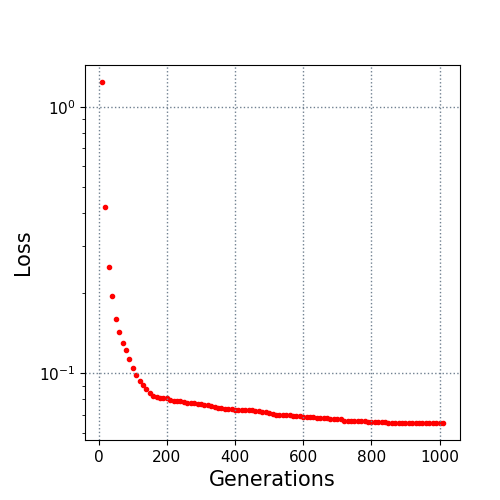

The table this chart was drawn from, first rows:
10.0, 1.240123
20.0, 0.4198
30.0, 0.2499
40.0, 0.1954
50.0, 0.1602
60.0, 0.1426
70.0, 0.1297
80.0, 0.1221
90.0, 0.1134
100.0, 0.1046
110.0, 0.09882
120.0, 0.09387
130.0, 0.09035
140.0, 0.08764
150.0, 0.08475
160.0, 0.08234
170.0, 0.08182
180.0, 0.08088
190.0, 0.08062
200.0, 0.08058
210.0, 0.07959
220.0, 0.07909
230.0, 0.07907
240.0, 0.0786
250.0, 0.07812
260.0, 0.07767
270.0, 0.07766
280.0, 0.07734
290.0, 0.07709
300.0, 0.07673
310.0, 0.0763
320.0, 0.07617
330.0, 0.07543
340.0, 0.07473
350.0, 0.07424
360.0, 0.07393
370.0, 0.07358
380.0, 0.07339
390.0, 0.07322
400.0, 0.07281
410.0, 0.07276
420.0, 0.07267
430.0, 0.07267
440.0, 0.07267
450.0, 0.07262
460.0, 0.07238
470.0, 0.07227
480.0, 0.07193
490.0, 0.0714
500.0, 0.07127
510.0, 0.07068
520.0, 0.07004
530.0, 0.06994
540.0, 0.06979
550.0, 0.06962
560.0, 0.06962
570.0, 0.06936
580.0, 0.06927
590.0, 0.0692
600.0, 0.0689
610.0, 0.0689
... 40 more rows
